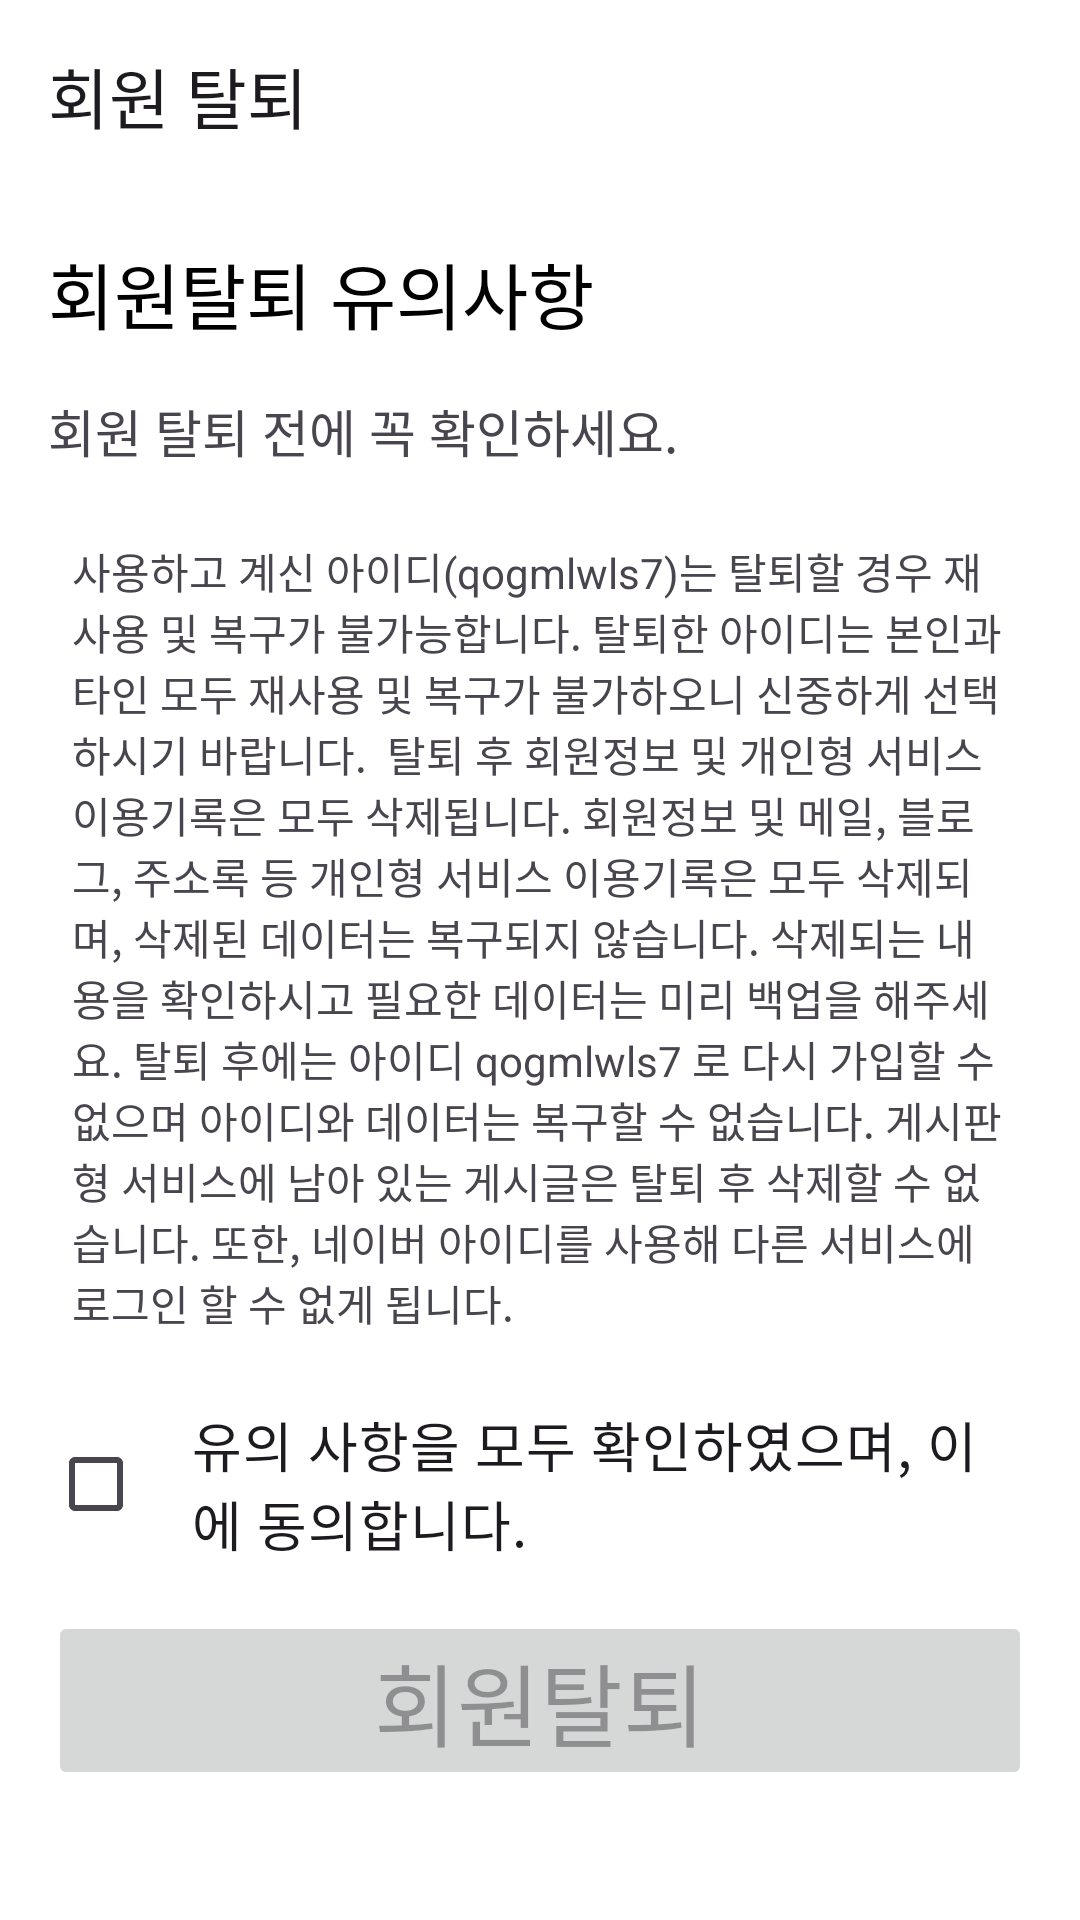

Produce the Android XML layout that renders to this screen, including the resource entries it uses.
<!-- AndroidManifest.xml: application theme Theme.Project04_240225 -->
<!-- res/layout/activity_withdraw.xml -->
<?xml version="1.0" encoding="utf-8"?>
<androidx.constraintlayout.widget.ConstraintLayout xmlns:android="http://schemas.android.com/apk/res/android"
    xmlns:app="http://schemas.android.com/apk/res-auto"
    xmlns:tools="http://schemas.android.com/tools"
    android:layout_width="match_parent"
    android:layout_height="match_parent"
    android:background="#FFFFFF"
    tools:context=".View.WithdrawActivity">

    <androidx.appcompat.widget.Toolbar
        android:id="@+id/toolbar9"
        android:layout_width="0dp"
        android:layout_height="wrap_content"
        android:background="#00FFFFFF"
        android:minHeight="?attr/actionBarSize"
        android:theme="?attr/actionBarTheme"
        app:layout_constraintEnd_toEndOf="parent"
        app:layout_constraintStart_toStartOf="parent"
        app:layout_constraintTop_toTopOf="parent"
        app:title="회원 탈퇴" />

    <ScrollView
        android:layout_width="0dp"
        android:layout_height="0dp"
        android:layout_marginStart="16dp"
        android:layout_marginTop="16dp"
        android:layout_marginEnd="16dp"
        android:layout_marginBottom="16dp"
        app:layout_constraintBottom_toBottomOf="parent"
        app:layout_constraintEnd_toEndOf="parent"
        app:layout_constraintStart_toStartOf="parent"
        app:layout_constraintTop_toBottomOf="@+id/toolbar9">

        <LinearLayout
            android:layout_width="match_parent"
            android:layout_height="wrap_content"
            android:orientation="vertical">

            <TextView
                android:id="@+id/textView59"
                android:layout_width="match_parent"
                android:layout_height="wrap_content"
                android:text="회원탈퇴 유의사항"
                android:textColor="#000000"
                android:textSize="24sp" />

            <TextView
                android:id="@+id/textView60"
                android:layout_width="match_parent"
                android:layout_height="wrap_content"
                android:layout_marginTop="16dp"
                android:layout_marginBottom="16dp"
                android:text="회원 탈퇴 전에 꼭 확인하세요."
                android:textSize="17sp" />

            <TextView
                android:id="@+id/textView61"
                android:layout_width="match_parent"
                android:layout_height="wrap_content"
                android:padding="8dp"
                android:text="사용하고 계신 아이디(qogmlwls7)는 탈퇴할 경우 재사용 및 복구가 불가능합니다. 탈퇴한 아이디는 본인과 타인 모두 재사용 및 복구가 불가하오니 신중하게 선택하시기 바랍니다.  탈퇴 후 회원정보 및 개인형 서비스 이용기록은 모두 삭제됩니다. 회원정보 및 메일, 블로그, 주소록 등 개인형 서비스 이용기록은 모두 삭제되며, 삭제된 데이터는 복구되지 않습니다. 삭제되는 내용을 확인하시고 필요한 데이터는 미리 백업을 해주세요. 탈퇴 후에는 아이디 qogmlwls7 로 다시 가입할 수 없으며 아이디와 데이터는 복구할 수 없습니다. 게시판형 서비스에 남아 있는 게시글은 탈퇴 후 삭제할 수 없습니다. 또한, 네이버 아이디를 사용해 다른 서비스에 로그인 할 수 없게 됩니다." />

            <CheckBox
                android:id="@+id/checkBox"
                android:layout_width="wrap_content"
                android:layout_height="wrap_content"
                android:padding="16dp"
                android:text="유의 사항을 모두 확인하였으며, 이에 동의합니다."
                android:textSize="18sp" />

            <Button
                android:id="@+id/button27"
                android:layout_width="match_parent"
                android:layout_height="wrap_content"
                android:enabled="false"
                android:padding="8dp"
                android:text="회원탈퇴"
                android:textSize="30sp" />
        </LinearLayout>
    </ScrollView>
</androidx.constraintlayout.widget.ConstraintLayout>
<!-- resources referenced by this layout -->
<resources>
  <style name="Theme.Project04_240225" parent="Base.Theme.Project04_240225" />
  <style name="Base.Theme.Project04_240225" parent="Theme.Material3.DayNight.NoActionBar">
          
          
      </style>
</resources>
